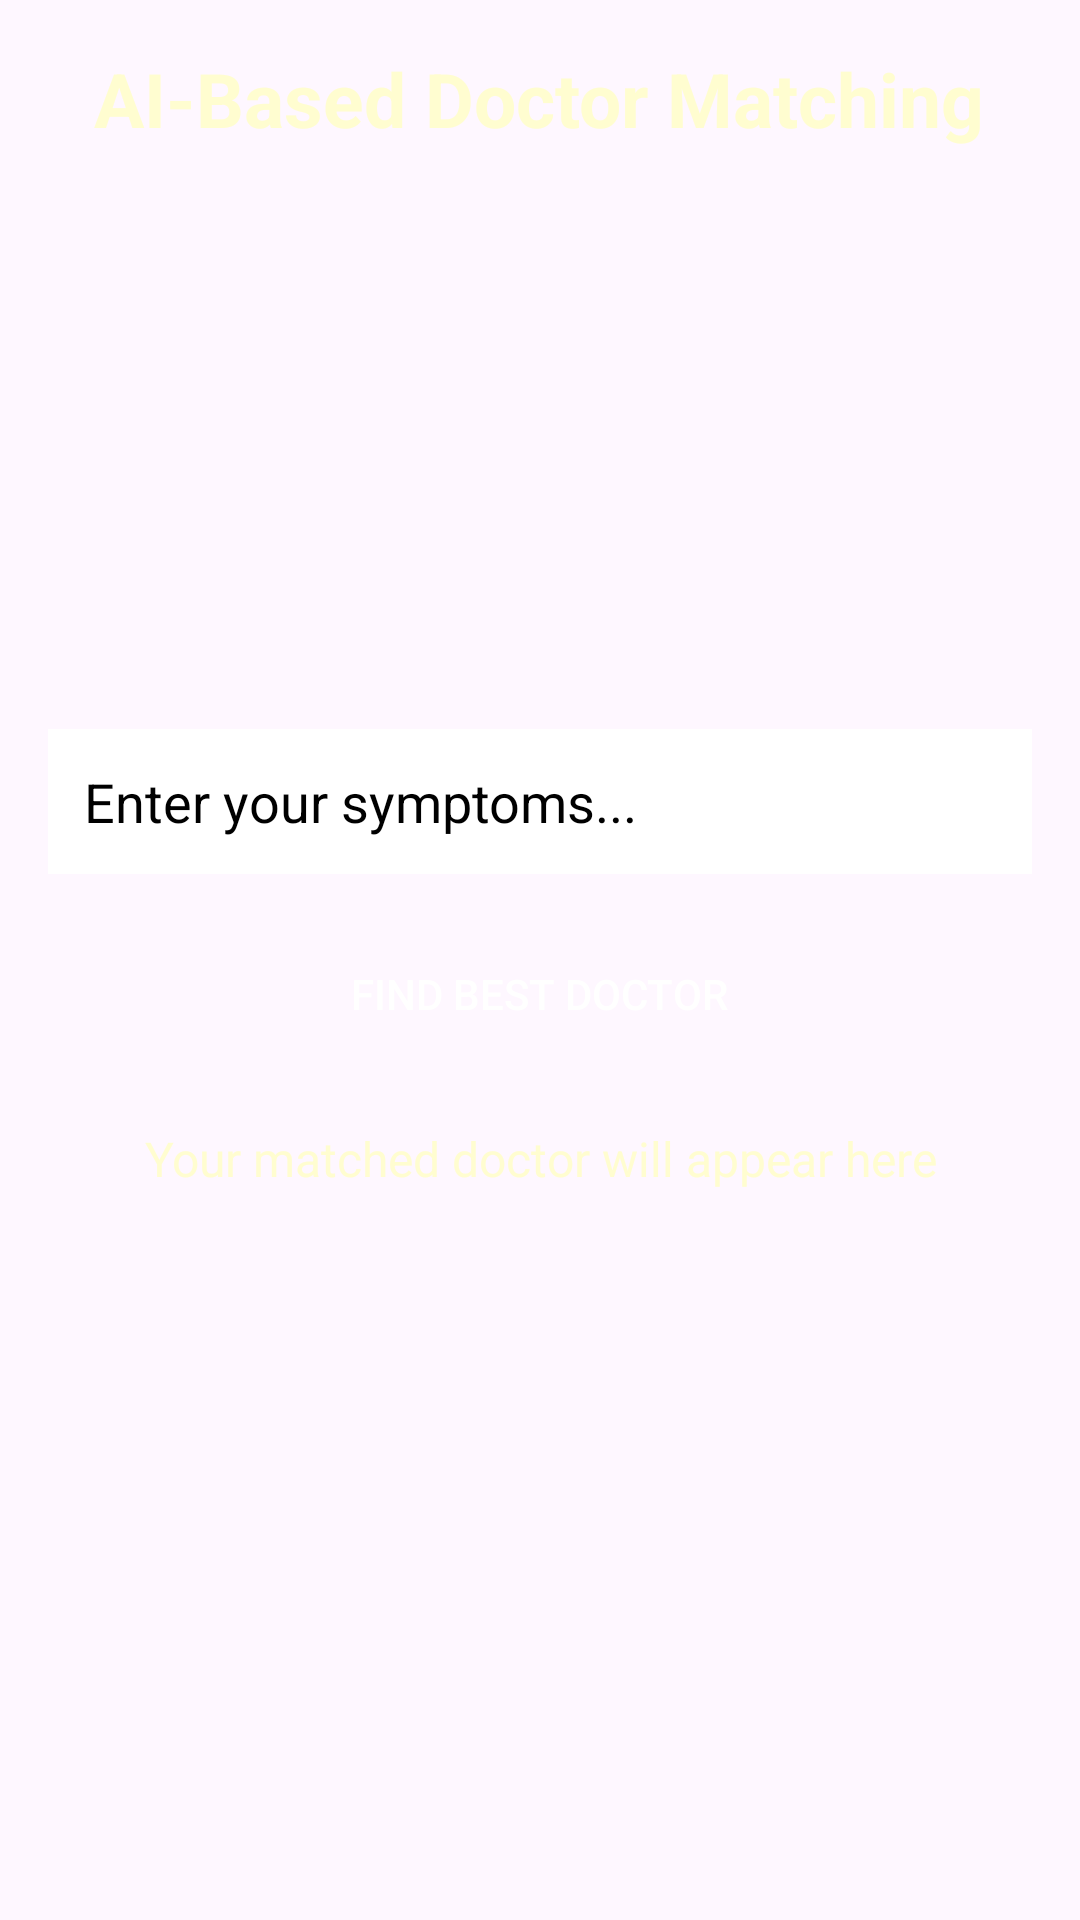

This screen was rendered from an Android layout file. Write that file and the resources it references.
<!-- AndroidManifest.xml: application theme Theme.Telemedicine -->
<!-- res/layout/activity_aidoctor_matching.xml -->
<?xml version="1.0" encoding="utf-8"?>
<RelativeLayout xmlns:android="http://schemas.android.com/apk/res/android"
    android:layout_width="match_parent"
    android:layout_height="match_parent"
    xmlns:app="http://schemas.android.com/apk/res-auto"
    android:padding="16dp"
    android:fitsSystemWindows="true"
    android:background="@drawable/cardviewbg1">

    <TextView
        android:id="@+id/titleText"
        android:layout_width="wrap_content"
        android:layout_height="wrap_content"
        android:text="AI-Based Doctor Matching"
        android:textSize="25sp"
        android:textStyle="bold"
        android:textColor="#FFFDD0"
        android:layout_marginBottom="20dp"
        android:layout_centerHorizontal="true"
        android:paddingBottom="20dp"/>

    <LinearLayout
        android:layout_width="match_parent"
        android:layout_height="match_parent"
        android:gravity="center"
        android:orientation="vertical">

        <EditText
            android:id="@+id/symptomsInput"
            android:layout_width="match_parent"
            android:layout_height="wrap_content"
            android:hint="Enter your symptoms..."
            android:background="@color/white"
            android:padding="12dp"
            android:textColorHint="@color/black"
            android:textColor="@android:color/black"
            android:layout_below="@id/titleText"/>

        <Button
            android:id="@+id/findDoctorButton"
            android:layout_width="wrap_content"
            android:layout_height="wrap_content"
            android:text="Find Best Doctor"
            app:backgroundTint="@null"
            android:layout_below="@id/symptomsInput"
            android:layout_marginTop="16dp"
            android:background="@drawable/gradientbtn2"
            android:textColor="@color/white"/>

        <TextView
            android:id="@+id/resultText"
            android:layout_width="match_parent"
            android:layout_height="wrap_content"
            android:text="Your matched doctor will appear here"
            android:textSize="16sp"
            android:paddingTop="20dp"
            android:textAlignment="center"
            android:layout_below="@id/findDoctorButton"
            android:textColor="#FFFDD0"/>


    </LinearLayout>


</RelativeLayout>
<!-- resources referenced by this layout -->
<resources>
  <color name="black">#FF000000</color>
  <color name="white">#FFFFFFFF</color>
  <style name="Theme.Telemedicine" parent="Base.Theme.Telemedicine" />
  <style name="Base.Theme.Telemedicine" parent="Theme.Material3.DayNight.NoActionBar">
          
          
      </style>
</resources>
